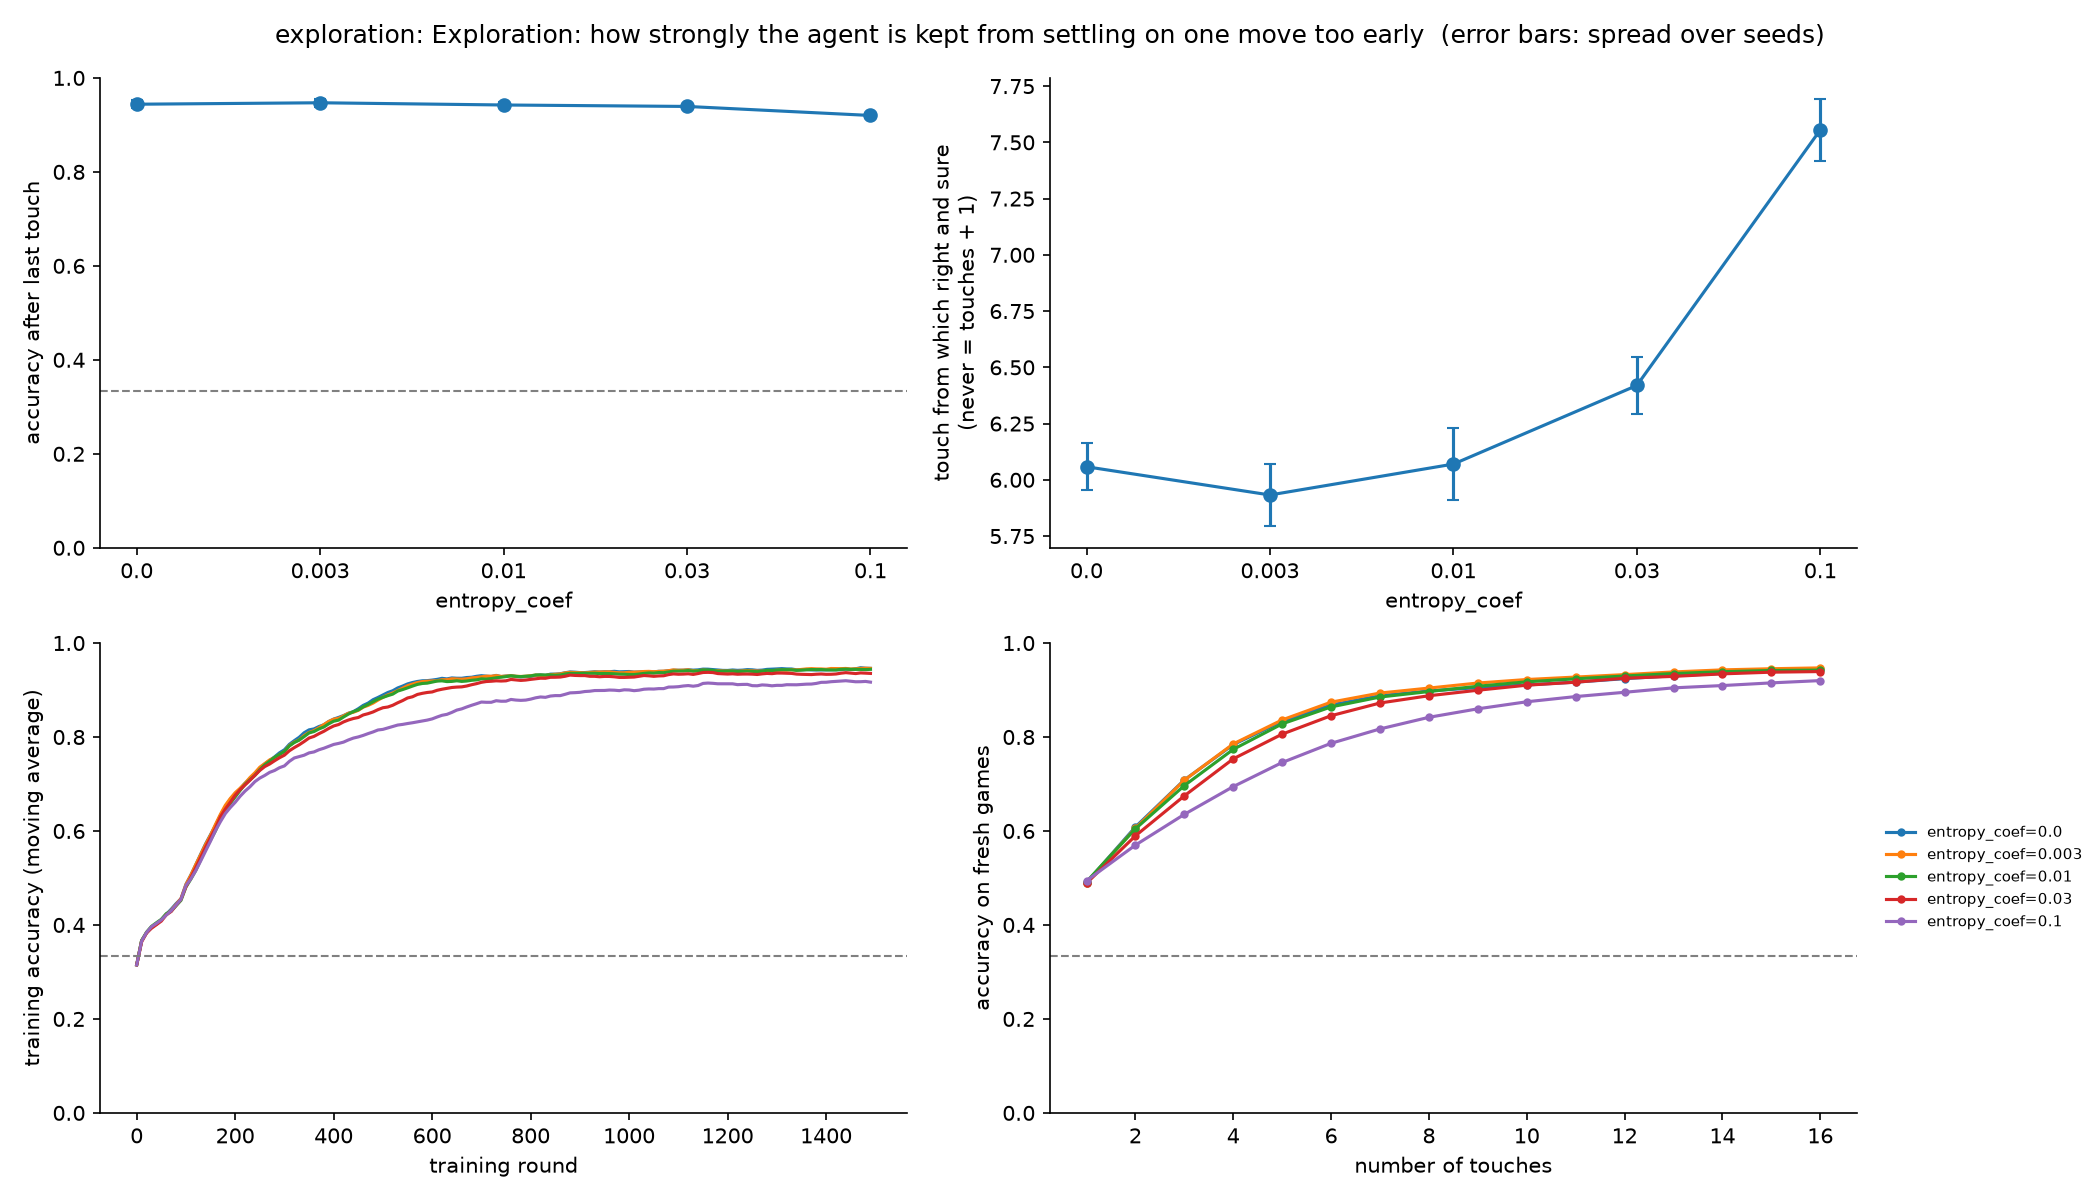

Values plotted in this chart, from the file beside it:
entropy_coef, acc_last_mean, acc_last_std, touches_to_sure_mean, touches_to_sure_std, solved_share_mean, solved_share_std, minutes
0.0, 0.944, 0.0082, 6.058, 0.1045, 0.8993, 0.0094, 3.8
0.003, 0.9471, 0.0081, 5.933, 0.1398, 0.9046, 0.0116, 3.5
0.01, 0.9424, 0.0054, 6.07, 0.1603, 0.9004, 0.011, 3.4
0.03, 0.9393, 0.0023, 6.419, 0.1282, 0.8892, 0.0056, 3.6
0.1, 0.9201, 0.0047, 7.555, 0.1362, 0.8473, 0.0037, 3.5
